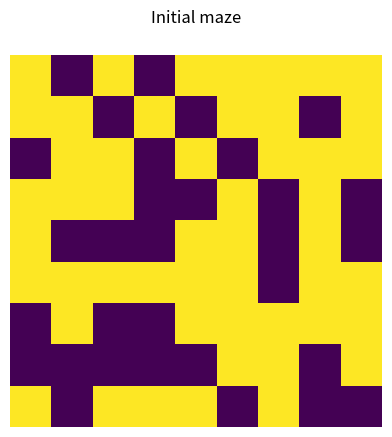
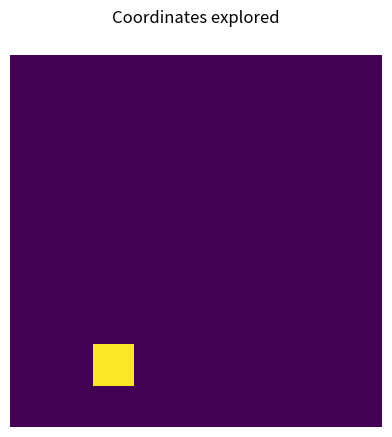

These figures' Python source, in order:
import matplotlib.pyplot as plt
import random as rd
from copy import deepcopy

n = 9  # size of the n*n maze
p = 0.6  # probability of creating a land instead of a wall in our maze
# Random initial and final coordinates
initial_coordinate = (rd.randint(0, n - 1), rd.randint(0, n - 1))
final_coordinate = (rd.randint(0, n - 1), rd.randint(0, n - 1))


def createMaze(n, p):
    """Create a random maze of size n with a land creation probability p

    Args:
        n (int): size of the n*n maze
        p (float): probability of creating a land instead of a wall
        in our maze. Between 0 and 1

    Returns:
        list: maze (2D list)
    """
    return [[1 if rd.random() < p else 0 for i in range(n)] for j in range(n)]


def visitable(coord, maze):
    """Check if a coordinate is at first sight visitable

    Args:
        coord (tuple): tuple of two integers
        maze (list): maze

    Returns:
        bool: is the coordinate in the maze visitable
    """
    x, y = coord
    n = len(maze)
    if x >= 0 and x < n and y >= 0 and y < n:
        return (maze[x][y] == 1)
    else:
        return False


def visit(coord, arrival, maze, mbool, path):
    """Recursively explore the maze from coordinate coord searching for
    arrival. Store the path explored from now in path and the visited
    coordinates in mbool


    Args:
        coord (tuple): current coordinates in the maze
        arrival (tuple): coordinates we want to reach
        maze (list): maze
        mbool (list): list of booleans (if True, the coord has been visited)
        path (list): list of explored coordinates from now on

    Returns:
        bool, list, list: if we found the arrival, the list of all the explored
        coordinates, the path used from the beginning.
    """
    x, y = coord
    ax, ay = arrival
    n = len(maze)
    mbool[x][y] = True  # we explore this coordinate
    neighb = []  # we add the neighbors not yet visited
    for (i, j) in [(1, 0), (-1, 0), (0, 1), (0, -1)]:
        if visitable((x + i, y + j), maze) and not(mbool[x + i][y + j]):
            neighb.append((x + i, y + j))
    for coord_neighb in neighb:  # for each neighbors
        path_final = deepcopy(path)
        path_final.append(coord_neighb)
        mboolneighb = deepcopy(mbool)
        xneighb, yneighb = coord_neighb
        mboolneighb[xneighb][yneighb] = True
        if ax == xneighb and ay == yneighb:  # if neighbors has arrived
            return True, mboolneighb, path_final
        else:  # not yet visited so we explore it
            arrival_found, mbool_mod,\
                path_mod = visit(coord_neighb, arrival, maze, mboolneighb,
                                 path_final)
            if arrival_found:  # if arrival found
                return arrival_found, mbool_mod, path_mod
    return mbool[ax][ay], mbool, path


def pathExists(departure, arrival, maze):
    """Check if a path in the maze exists between the coordinates
    departure and arrival. If so, return the the explored cases
    and the total path.

    Args:
        departure (tuple): initial coordinates
        arrival (tuple): coordinates we want to reach
        maze (list): maze

    Returns:
        bool, list, list: if we found the arrival, the list of all the explored
        coordinates, the path used from the beginning.
    """
    n = len(maze)
    mbool = [[False for i in range(n)] for j in range(n)]
    initialPath = [departure]
    found, mat, path = visit(departure, arrival, maze, mbool, initialPath)
    return found, mat, path


print("Creation of the maze ...")
maze = createMaze(n, p)
print("Finding a path")
b, mat, path = pathExists(initial_coordinate, final_coordinate, maze)

plt.matshow(maze)
plt.title("Initial maze")
plt.axis("equal")
plt.axis("off")
plt.show()
if b:
    print("Arrival found !")
else:
    print("Arrival not found ...")
print("Path : {path}".format(path=path))
plt.matshow(mat)
plt.title("Coordinates explored")
plt.axis("equal")
plt.axis("off")
plt.show()
